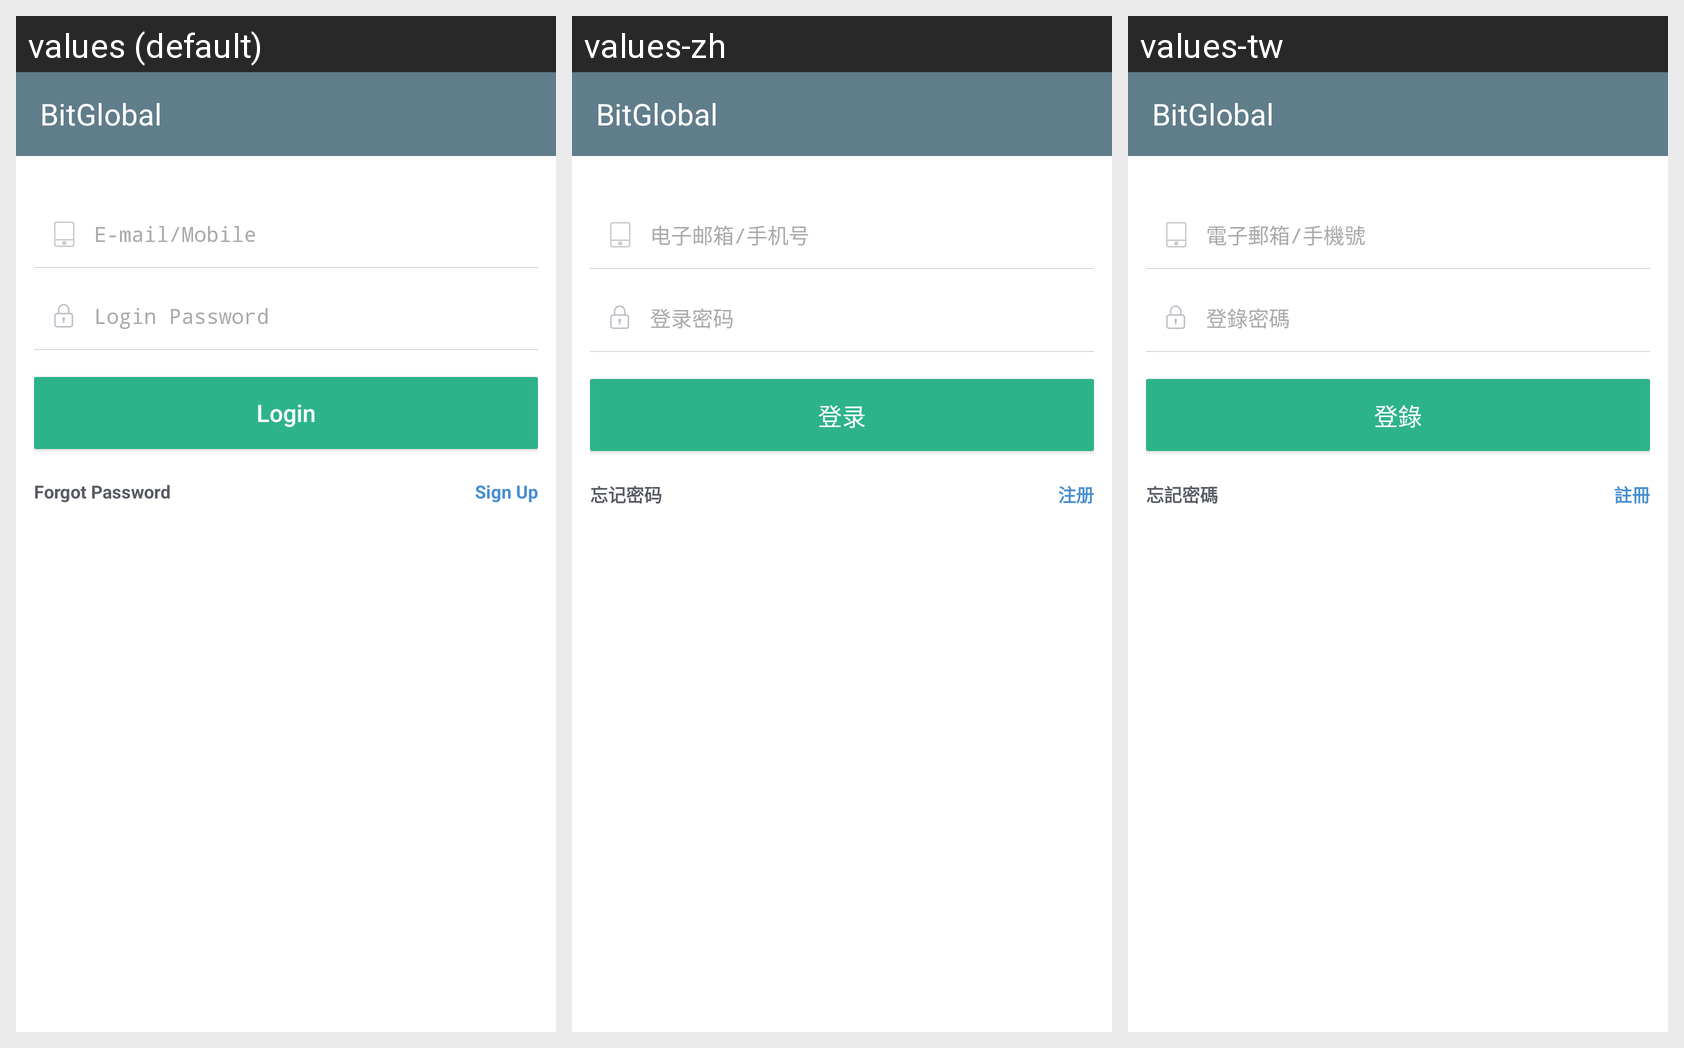

This grid shows one Android layout under several languages. Give, for every string resource on the screen, its name, the default text and each shown locale's text.
Android screen res/layout/activity_login.xml rendered under 3 locales, left to right: values (default), values-zh, values-tw. Device: Nexus 5 (rendered at 1080×1920; each locale shown at half size, 540×960, under a caption strip naming it); theme AppTheme.
Strings drawn on this screen, with the default value and each locale's value (text and hints the layout hard-codes, and strings that could not be matched under every locale, appear in the picture but are not listed):

user_dlzh
  values: E-mail/Mobile
  values-zh: 电子邮箱/手机号
  values-tw: 電子郵箱/手機號

user_dlmm
  values: Login Password
  values-zh: 登录密码
  values-tw: 登錄密碼

user_dl
  values: Login
  values-zh: 登录
  values-tw: 登錄

user_wjdlmm
  values: Forgot Password
  values-zh: 忘记密码
  values-tw: 忘記密碼

user_sign_up
  values: Sign Up
  values-zh: 注册
  values-tw: 註冊

app_name
  values: BitGlobal
  values-zh: BitGlobal
  values-tw: BitGlobal
